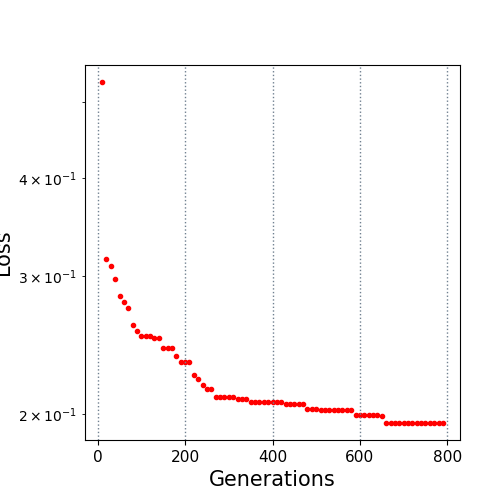

The data file committed next to this chart (first rows):
10.0, 0.530947
20.0, 0.3155
30.0, 0.3094
40.0, 0.2977
50.0, 0.2826
60.0, 0.2779
70.0, 0.2729
80.0, 0.2601
90.0, 0.255
100.0, 0.2518
110.0, 0.2518
120.0, 0.2518
130.0, 0.2498
140.0, 0.2498
150.0, 0.2427
160.0, 0.2427
170.0, 0.2427
180.0, 0.2371
190.0, 0.233
200.0, 0.233
210.0, 0.233
220.0, 0.224
230.0, 0.2219
240.0, 0.2175
250.0, 0.2152
260.0, 0.2152
270.0, 0.2102
280.0, 0.2102
290.0, 0.2102
300.0, 0.2102
310.0, 0.2102
320.0, 0.2089
330.0, 0.2089
340.0, 0.2089
350.0, 0.2072
360.0, 0.2072
370.0, 0.2072
380.0, 0.2072
390.0, 0.2072
400.0, 0.2072
410.0, 0.2072
420.0, 0.2072
430.0, 0.2057
440.0, 0.2057
450.0, 0.2057
460.0, 0.2057
470.0, 0.2057
480.0, 0.2029
490.0, 0.2028
500.0, 0.2028
510.0, 0.2026
520.0, 0.2026
530.0, 0.2026
540.0, 0.2026
550.0, 0.2026
560.0, 0.2021
570.0, 0.2021
580.0, 0.2021
590.0, 0.1991
600.0, 0.1991
610.0, 0.1991
... 18 more rows
